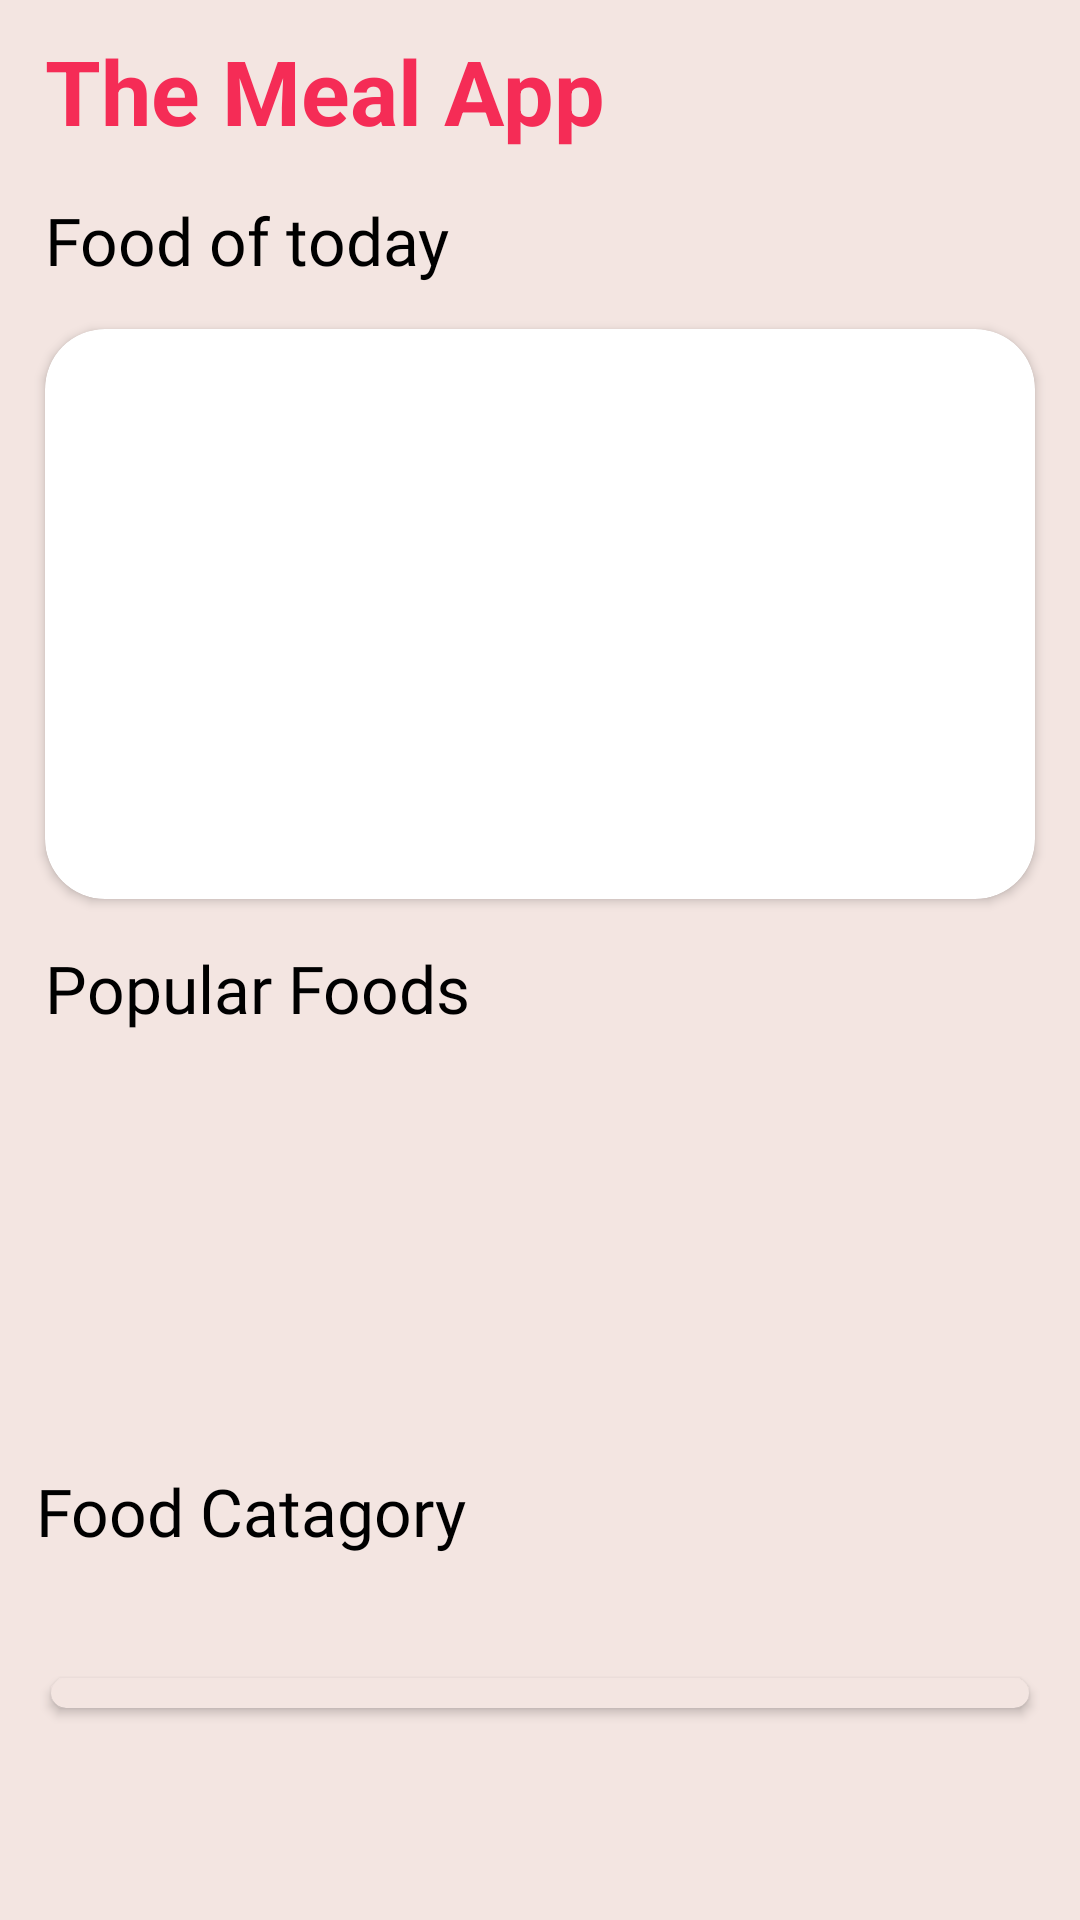

This screen was rendered from an Android layout file. Write that file and the resources it references.
<!-- AndroidManifest.xml: application theme Theme.TheMealApp -->
<!-- res/layout/fragment_main.xml -->
<?xml version="1.0" encoding="utf-8"?>
<androidx.constraintlayout.widget.ConstraintLayout xmlns:android="http://schemas.android.com/apk/res/android"

    xmlns:app="http://schemas.android.com/apk/res-auto"
    xmlns:tools="http://schemas.android.com/tools"
    android:layout_width="match_parent"
    android:background="#F3E5E1"
    android:layout_height="match_parent"
    tools:context=".ui.view.Fragment.MainFragment">

    <androidx.core.widget.NestedScrollView
        android:layout_width="match_parent"
        android:layout_height="match_parent"
        android:fillViewport="true"
        app:layout_constraintBottom_toBottomOf="parent"
        app:layout_constraintEnd_toEndOf="parent"
        app:layout_constraintStart_toStartOf="parent"
        app:layout_constraintTop_toTopOf="parent">

        <androidx.constraintlayout.widget.ConstraintLayout
            android:layout_width="match_parent"
            android:layout_height="match_parent">


            <TextView
                android:id="@+id/textView2"
                android:layout_width="wrap_content"
                android:layout_height="wrap_content"
                android:layout_marginLeft="15dp"
                android:layout_marginTop="10dp"
                android:text="The Meal App"
                android:textColor="@color/accent"
                android:textSize="30sp"
                android:textStyle="bold"
                app:layout_constraintStart_toStartOf="parent"
                app:layout_constraintTop_toTopOf="parent" />

            <TextView
                android:id="@+id/textview3"
                android:layout_width="wrap_content"
                android:layout_height="wrap_content"
                android:layout_marginLeft="15dp"
                android:layout_marginTop="15dp"
                android:fontFamily="@font/myfont"
                android:text="Food of today"
                android:textColor="@color/black"
                android:textSize="22dp"
                app:layout_constraintStart_toStartOf="parent"
                app:layout_constraintTop_toBottomOf="@+id/textView2"
                app:layout_goneMarginBottom="10dp" />

            <androidx.cardview.widget.CardView
                android:id="@+id/todayCardView"
                android:layout_width="match_parent"
                android:layout_height="190dp"
                android:layout_marginStart="15dp"
                android:layout_marginTop="15dp"
                android:layout_marginEnd="15dp"
                android:layout_marginBottom="16dp"
                app:cardCornerRadius="20dp"
                app:layout_constraintEnd_toEndOf="parent"
                app:layout_constraintStart_toStartOf="parent"
                app:layout_constraintTop_toBottomOf="@+id/textview3">

                <ImageView
                    android:id="@+id/todayFoodImage"
                    android:layout_width="match_parent"
                    android:layout_height="match_parent"
                    android:background="@drawable/ic_baseline_error"
                    android:scaleType="centerCrop" />


            </androidx.cardview.widget.CardView>


            <TextView
                android:id="@+id/textView3"
                android:layout_width="wrap_content"
                android:layout_height="wrap_content"
                android:layout_marginLeft="15dp"
                android:layout_marginTop="15dp"
                android:fontFamily="@font/myfont"
                android:text="Popular Foods"
                android:textColor="@color/black"
                android:textSize="22dp"
                android:textStyle="normal"
                app:layout_constraintStart_toStartOf="parent"
                app:layout_constraintTop_toBottomOf="@+id/todayCardView" />

            <androidx.recyclerview.widget.RecyclerView
                android:id="@+id/rv_popular"
                android:layout_width="match_parent"
                android:layout_height="123dp"
                android:layout_marginStart="15dp"
                android:layout_marginTop="10dp"
                android:layout_marginEnd="15dp"
                android:layout_marginBottom="10dp"
                app:layout_constraintEnd_toEndOf="parent"
                app:layout_constraintHorizontal_bias="0.0"
                app:layout_constraintStart_toStartOf="parent"
                app:layout_constraintTop_toBottomOf="@+id/textView3"
                app:layout_constraintVertical_bias="1.0" />

            <TextView
                android:id="@+id/textView"
                android:layout_width="wrap_content"
                android:layout_height="wrap_content"
                android:layout_marginStart="12dp"
                android:layout_marginTop="12dp"
                android:fontFamily="@font/myfont"
                android:text="Food Catagory"
                android:textColor="@color/black"
                android:textSize="22dp"
                app:layout_constraintStart_toStartOf="parent"
                app:layout_constraintTop_toBottomOf="@+id/rv_popular" />

            <androidx.cardview.widget.CardView
                android:id="@+id/category_card"
                android:layout_width="match_parent"
                android:layout_height="wrap_content"
                android:layout_marginStart="15dp"
                android:layout_marginEnd="15dp"
                android:layout_marginBottom="30dp"
                android:backgroundTint="#F3E5E1"
                android:elevation="2dp"
                app:cardCornerRadius="10dp"
                app:cardPreventCornerOverlap="false"
                app:cardUseCompatPadding="true"
                app:layout_constraintBottom_toBottomOf="parent"
                app:layout_constraintStart_toStartOf="parent"
                app:layout_constraintTop_toBottomOf="@id/textView">

                <androidx.recyclerview.widget.RecyclerView
                    android:id="@+id/rv_category"
                    android:layout_width="match_parent"
                    android:layout_height="match_parent"
                    android:padding="5dp"
                    android:scrollbars="none" />
            </androidx.cardview.widget.CardView>


        </androidx.constraintlayout.widget.ConstraintLayout>
    </androidx.core.widget.NestedScrollView>

</androidx.constraintlayout.widget.ConstraintLayout>
<!-- resources referenced by this layout -->
<resources>
  <color name="accent">#f52c56</color>
  <color name="black">#FF000000</color>
  <style name="Theme.TheMealApp" parent="Theme.MaterialComponents.DayNight.DarkActionBar">
          
          <item name="colorPrimary">@color/primary</item>
          <item name="colorPrimaryVariant">@color/primary</item>
          <item name="colorOnPrimary">@color/white</item>
          
          <item name="colorSecondary">@color/teal_200</item>
          <item name="colorSecondaryVariant">@color/teal_700</item>
          <item name="colorOnSecondary">@color/black</item>
          
          <item name="android:statusBarColor">#F3E5E1</item>
          <item name="windowActionBar">false</item>
          <item name="windowNoTitle">true</item>
          
      </style>
  <color name="primary">#f52c56</color>
  <color name="white">#FFFFFFFF</color>
  <color name="teal_200">#FF03DAC5</color>
  <color name="teal_700">#FF018786</color>
</resources>
